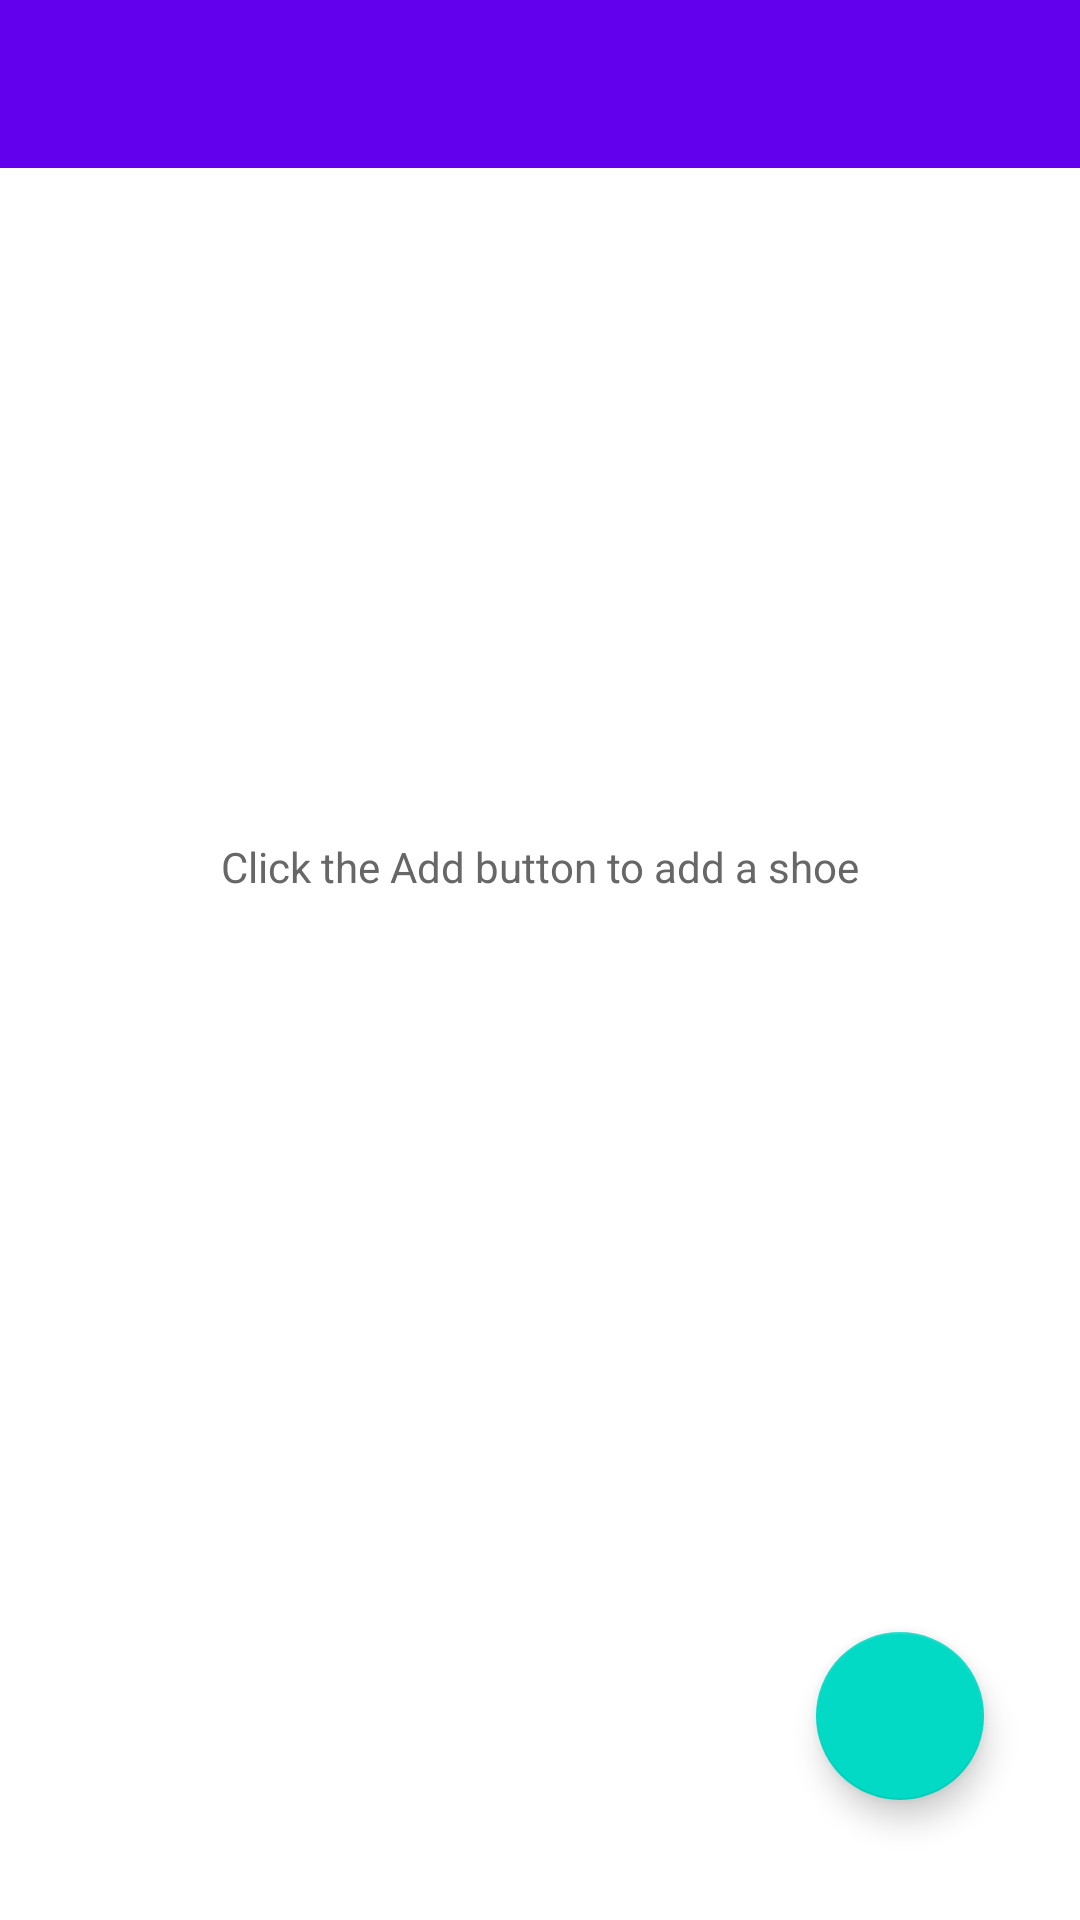

Write the Android layout XML for this screen, with the resource values it uses.
<!-- AndroidManifest.xml: application theme Theme.ShoeShop -->
<!-- res/layout/fragment_shoe_list.xml -->
<?xml version="1.0" encoding="utf-8"?>
<layout xmlns:android="http://schemas.android.com/apk/res/android"
    xmlns:app="http://schemas.android.com/apk/res-auto"
    xmlns:tools="http://schemas.android.com/tools"
    tools:context=".ui.overview.ShoeListFragment">

    
    <androidx.constraintlayout.widget.ConstraintLayout
        android:layout_width="match_parent"
        android:layout_height="match_parent"
        android:background="#ffffff">

        <com.google.android.material.appbar.AppBarLayout
            android:id="@+id/appBarLayout"
            android:layout_width="match_parent"
            android:layout_height="wrap_content"
            app:layout_constraintEnd_toEndOf="parent"
            app:layout_constraintHorizontal_bias="0.5"
            app:layout_constraintStart_toStartOf="parent"
            app:layout_constraintTop_toTopOf="parent">

            <androidx.appcompat.widget.Toolbar
                android:id="@+id/toolbar"
                android:layout_width="match_parent"
                android:layout_height="wrap_content"
                android:background="#FF6200EE"
                android:minHeight="?attr/actionBarSize"
                android:theme="@style/Widget.AppCompat.Toolbar" />
        </com.google.android.material.appbar.AppBarLayout>

        <ScrollView
            android:id="@+id/scrollView"
            android:layout_width="0dp"
            android:layout_height="0dp"
            android:fillViewport="true"
            app:layout_constraintBottom_toBottomOf="parent"
            app:layout_constraintEnd_toEndOf="parent"
            app:layout_constraintHorizontal_bias="0.5"
            app:layout_constraintStart_toStartOf="parent"
            app:layout_constraintTop_toBottomOf="@+id/appBarLayout">

            <LinearLayout
                android:id="@+id/shoe_list_ll"
                android:layout_width="match_parent"
                android:layout_height="wrap_content"
                android:orientation="vertical">

            </LinearLayout>
        </ScrollView>

        <TextView
            android:id="@+id/empty_tv"
            android:layout_width="wrap_content"
            android:layout_height="wrap_content"
            android:text="@string/empty_shoe_list_message"
            android:textColor="#676767"
            app:layout_constraintBottom_toBottomOf="parent"
            app:layout_constraintEnd_toEndOf="parent"
            app:layout_constraintHorizontal_bias="0.5"
            app:layout_constraintStart_toStartOf="parent"
            app:layout_constraintTop_toTopOf="parent"
            app:layout_constraintVertical_bias="0.45"
            tools:visibility="visible" />

        <ImageView
            android:id="@+id/empty_iv"
            android:layout_width="50dp"
            android:layout_height="50dp"
            android:contentDescription="@string/empty_shoe_list_image"
            app:layout_constraintEnd_toEndOf="parent"
            app:layout_constraintHorizontal_bias="0.5"
            app:layout_constraintStart_toStartOf="parent"
            app:layout_constraintTop_toBottomOf="@+id/empty_tv"
            app:srcCompat="@drawable/shoeitem" />

        <com.google.android.material.floatingactionbutton.FloatingActionButton
            android:id="@+id/fab"
            android:layout_width="wrap_content"
            android:layout_height="wrap_content"
            android:layout_marginEnd="32dp"
            android:layout_marginBottom="40dp"
            android:clickable="true"
            android:contentDescription="@string/to_add_a_new_shoe_item"
            android:elevation="6dp"
            android:focusable="true"
            app:fabSize="normal"
            app:layout_constraintBottom_toBottomOf="parent"
            app:layout_constraintEnd_toEndOf="parent"
            app:srcCompat="@drawable/ic_add" />
    </androidx.constraintlayout.widget.ConstraintLayout>
</layout>
<!-- resources referenced by this layout -->
<resources>
  <string name="empty_shoe_list_image">empty shoe list image</string>
  <string name="empty_shoe_list_message">Click the Add button to add a shoe</string>
  <string name="to_add_a_new_shoe_item">To add a new shoe item</string>
  <style name="Theme.ShoeShop" parent="Theme.MaterialComponents.DayNight.NoActionBar">
          
          <item name="colorPrimary">@color/purple_500</item>
          <item name="colorPrimaryVariant">@color/purple_700</item>
          <item name="colorOnPrimary">@color/white</item>
          
          <item name="colorSecondary">@color/teal_200</item>
          <item name="colorSecondaryVariant">@color/teal_700</item>
          <item name="colorOnSecondary">@color/black</item>
          
          <item name="android:statusBarColor" tools:targetApi="l">?attr/colorPrimaryVariant</item>
          
      </style>
  <color name="purple_500">#FF6200EE</color>
  <color name="purple_700">#FF3700B3</color>
  <color name="white">#FFFFFFFF</color>
  <color name="teal_200">#FF03DAC5</color>
  <color name="teal_700">#FF018786</color>
  <color name="black">#FF000000</color>
</resources>
